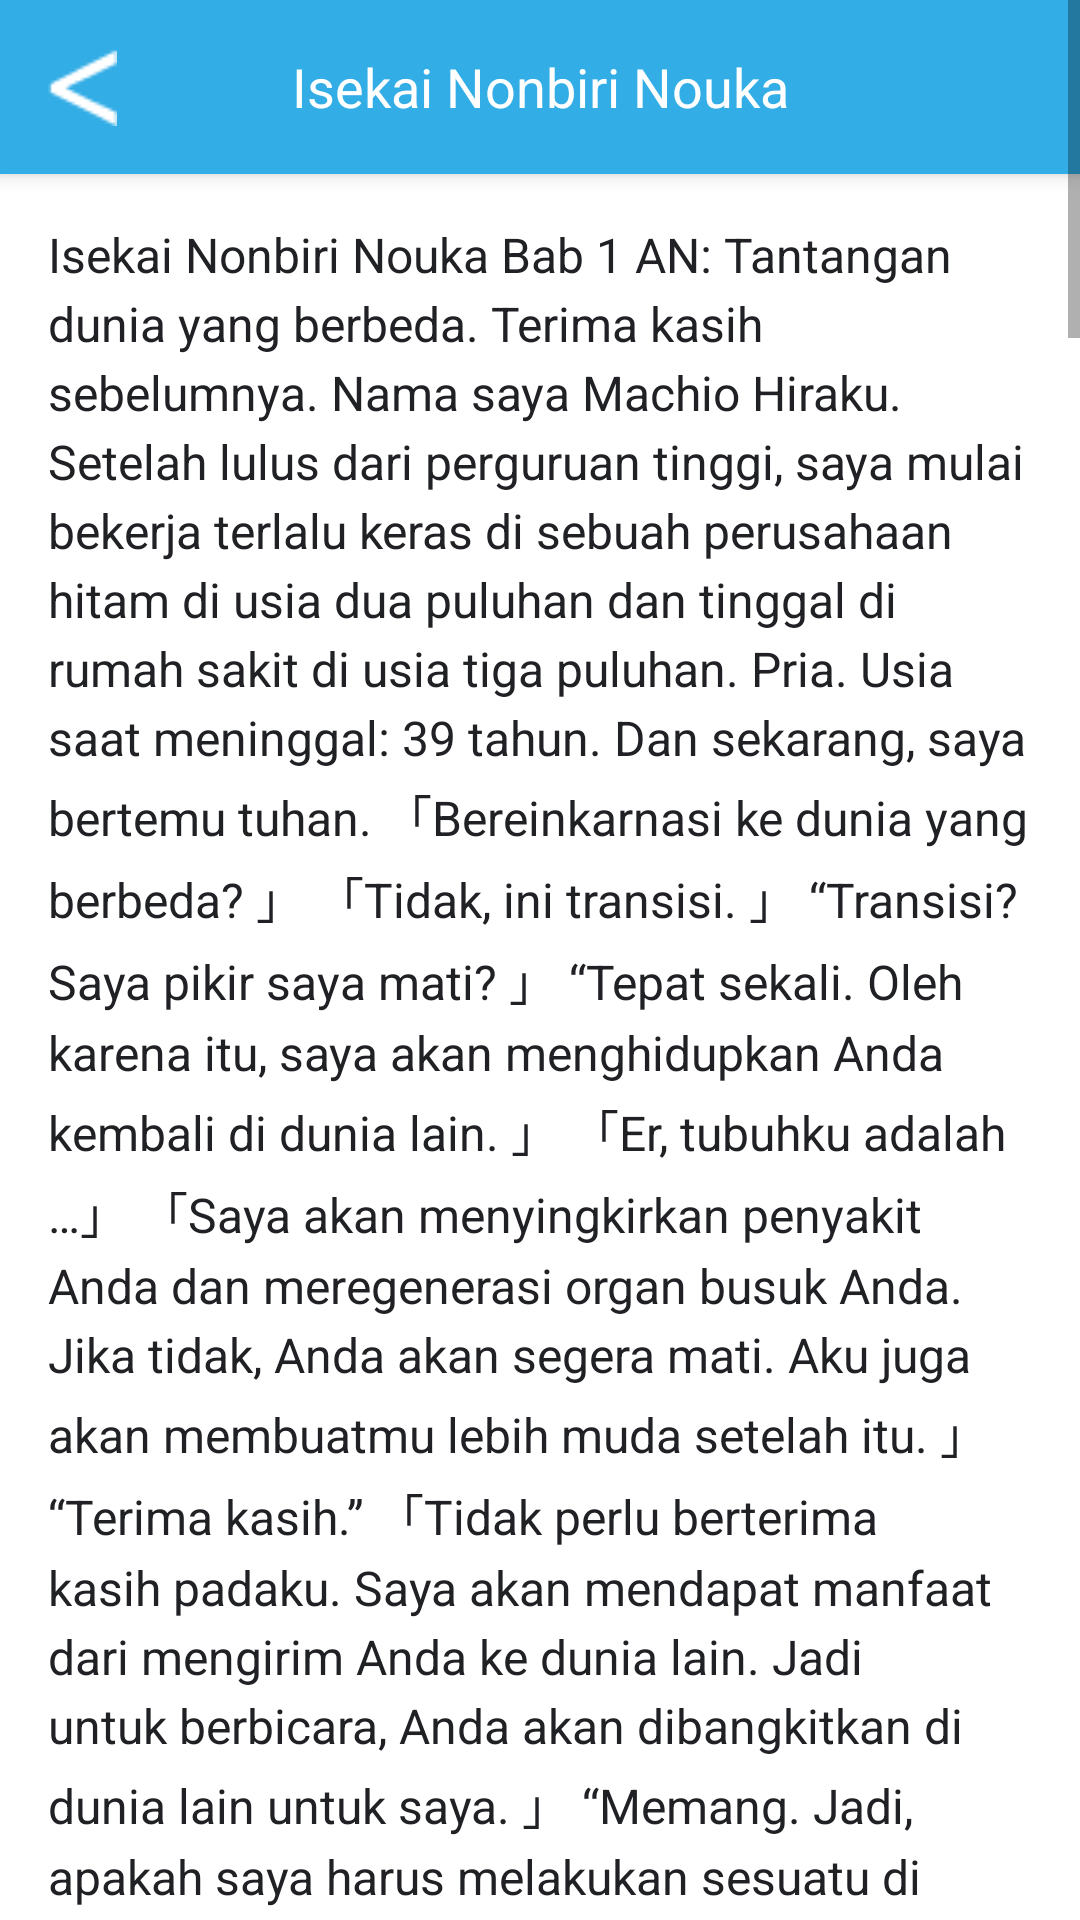

The Android layout XML behind this screen, and the referenced resources:
<!-- AndroidManifest.xml: application theme AppTheme.NoActionBar -->
<!-- res/layout/cover16.xml -->
<?xml version="1.0" encoding="utf-8"?>
<ScrollView
    xmlns:android="http://schemas.android.com/apk/res/android"
    android:layout_width="match_parent"
    android:layout_height="match_parent"
    android:background="@color/white">

    <LinearLayout
        android:layout_width="match_parent"
        android:layout_height="wrap_content"
        android:orientation="vertical">

        <androidx.appcompat.widget.Toolbar
            android:id="@+id/toolbar"
            android:layout_width="match_parent"
            android:layout_height="wrap_content"
            android:background="@color/blue"
            android:elevation="4dp"
            android:padding="16dp"
            android:theme="@style/ThemeOverlay.AppCompat.Dark.ActionBar">

            <ImageView
                android:id="@+id/back_button"
                android:layout_width="wrap_content"
                android:layout_height="wrap_content"
                android:src="@drawable/back"
                android:contentDescription="back"
                android:layout_gravity="start"
                android:paddingEnd="8dp" />

            <TextView
                android:id="@+id/toolbar_title"
                android:layout_width="wrap_content"
                android:layout_height="wrap_content"
                android:text="Isekai Nonbiri Nouka"
                android:textColor="@color/white"
                android:textSize="18sp"
                android:layout_gravity="center"
                android:gravity="center" />

        </androidx.appcompat.widget.Toolbar>


        <LinearLayout
            android:layout_width="match_parent"
            android:layout_height="wrap_content"
            android:orientation="vertical"
            android:background="@color/white">

            <TextView
                android:id="@+id/descriptionText"
                android:layout_width="match_parent"
                android:layout_height="wrap_content"
                android:text="@string/cover16_text"
                android:textColor="@color/black"
                android:textIsSelectable="true"
                android:textSize="16sp"
                android:padding="16dp"
                android:lineSpacingExtra="4dp" />

        </LinearLayout>

    </LinearLayout>

</ScrollView>
<!-- resources referenced by this layout -->
<resources>
  <color name="black">#202125</color>
  <color name="blue">#32ADE6</color>
  <color name="white">#FFFFFFFF</color>
</resources>
